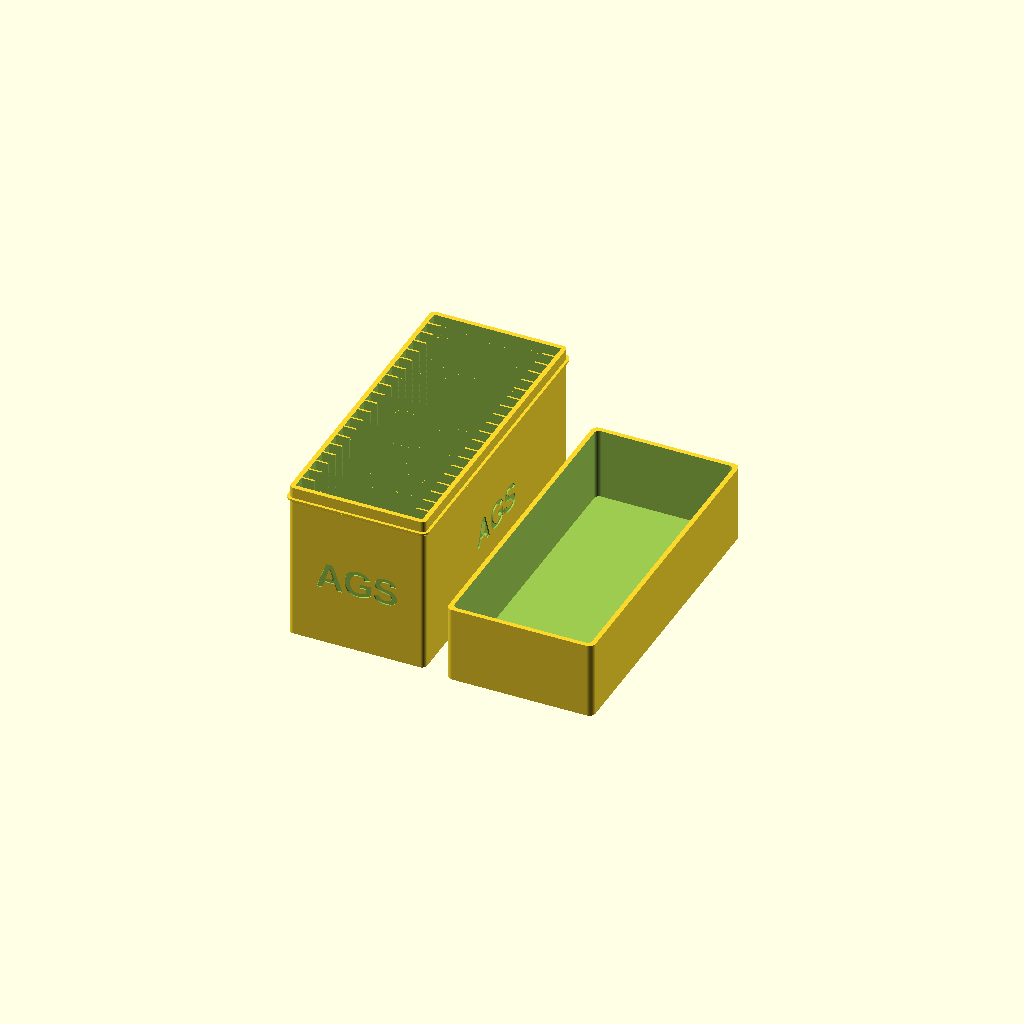
Cell 1 — every parameter at its default value.
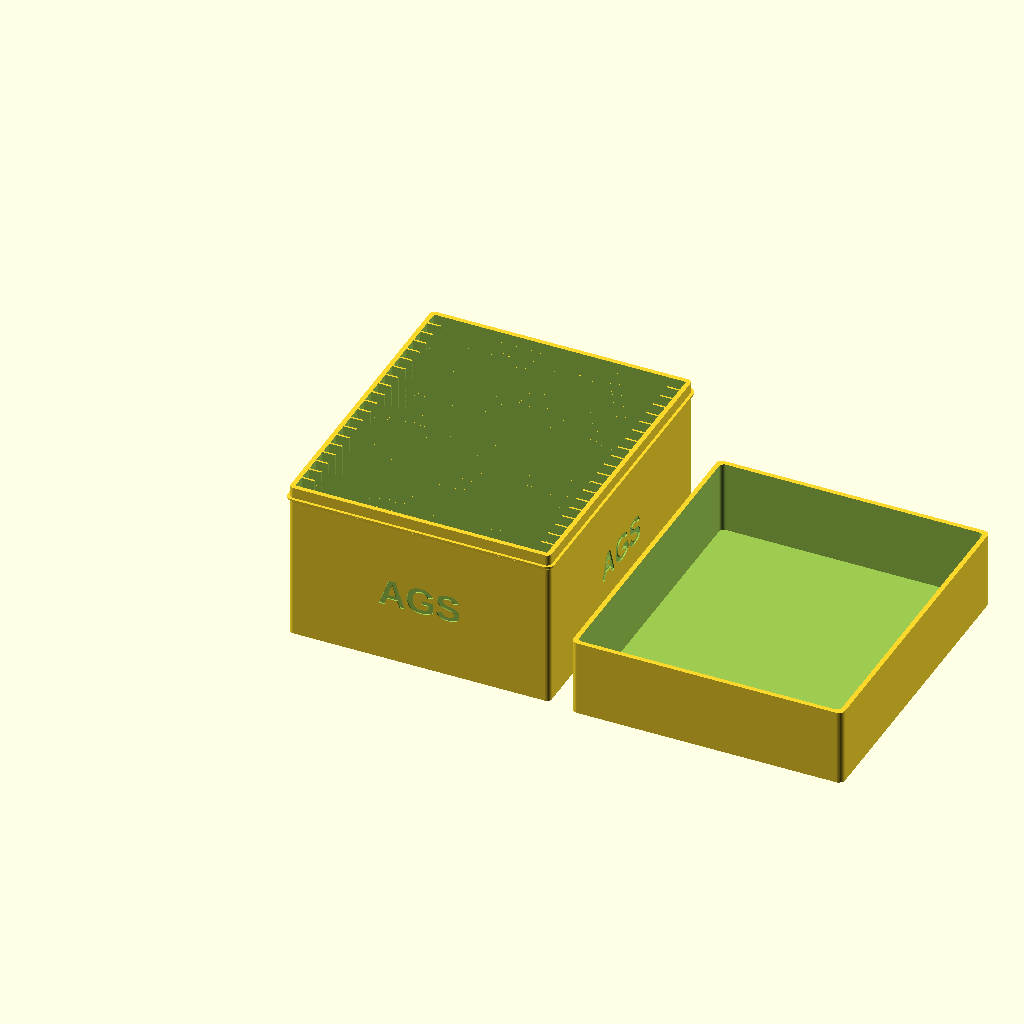
Cell 2: the same model with slab_w = 160.
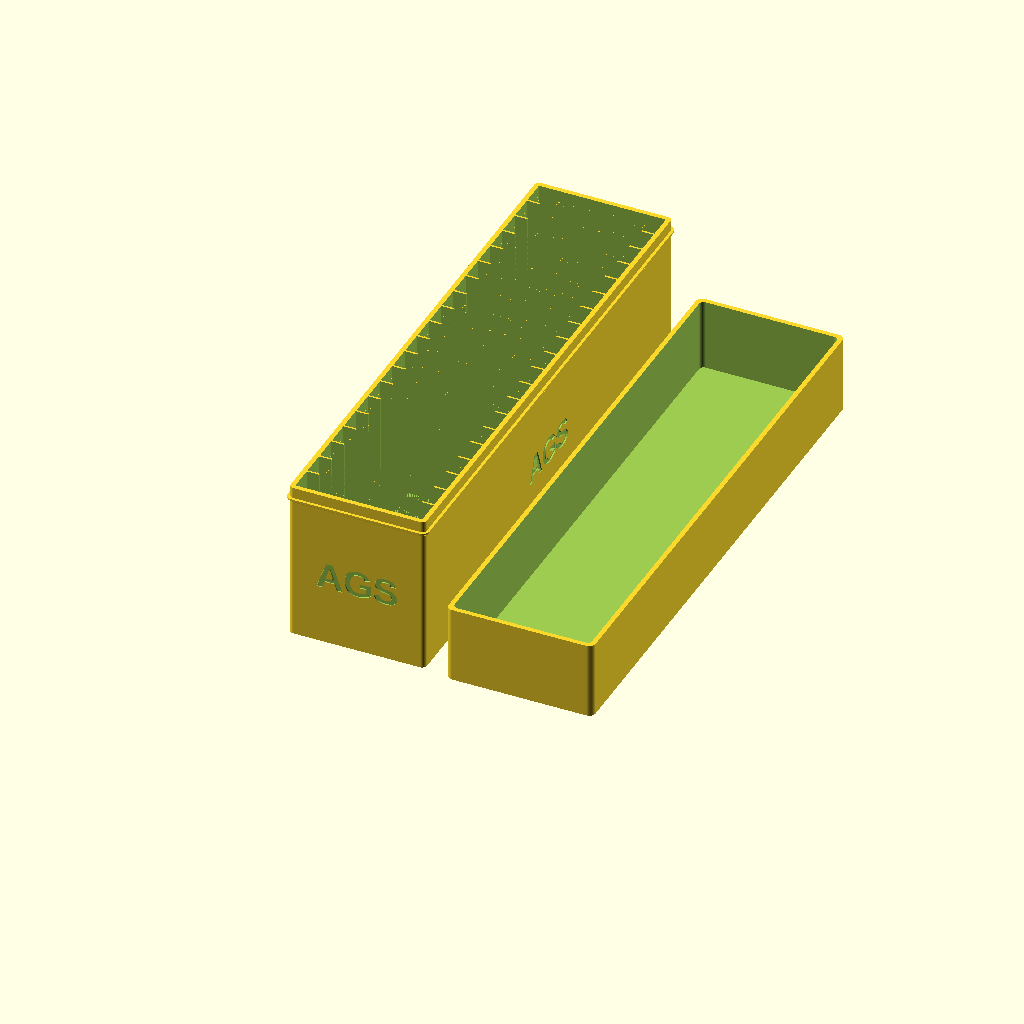
Cell 3: the same model with slab_t = 14.4.
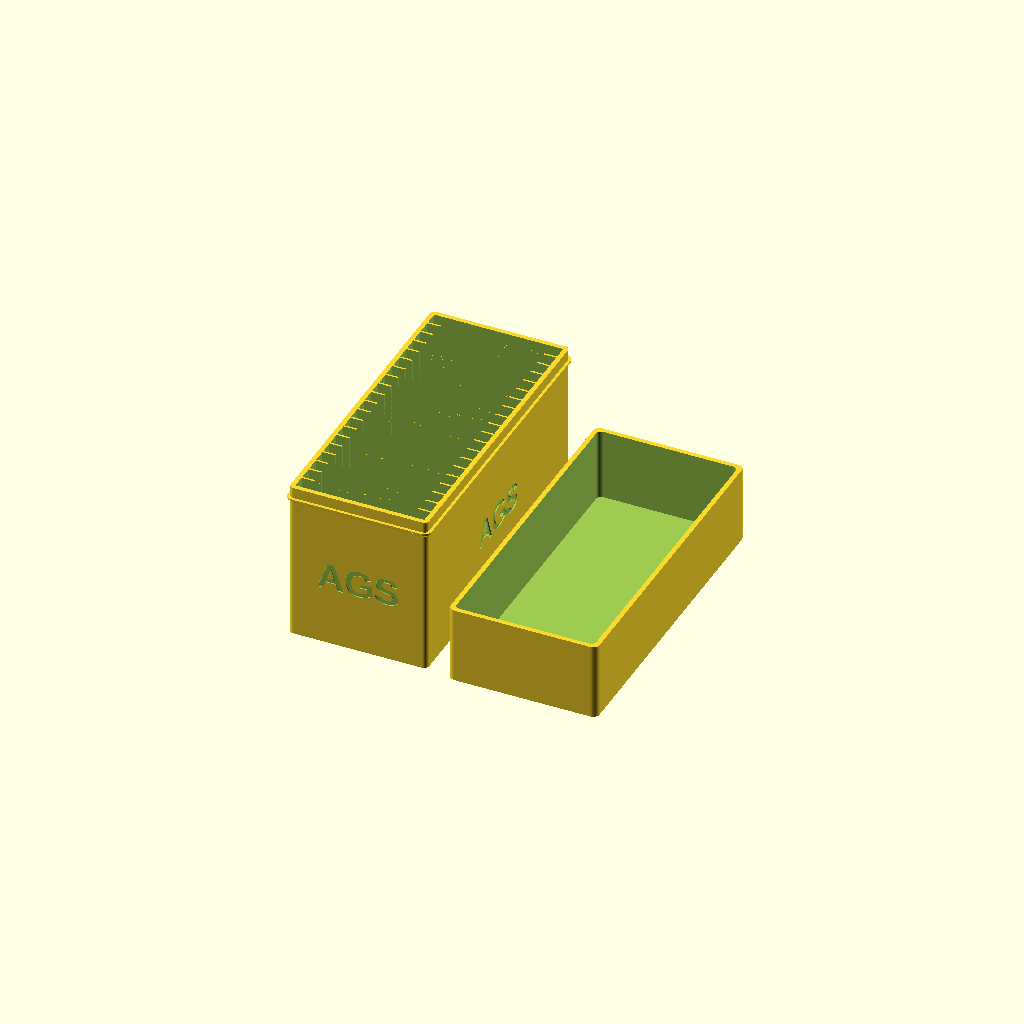
Cell 4: the same model with clearance_w = 2.6.
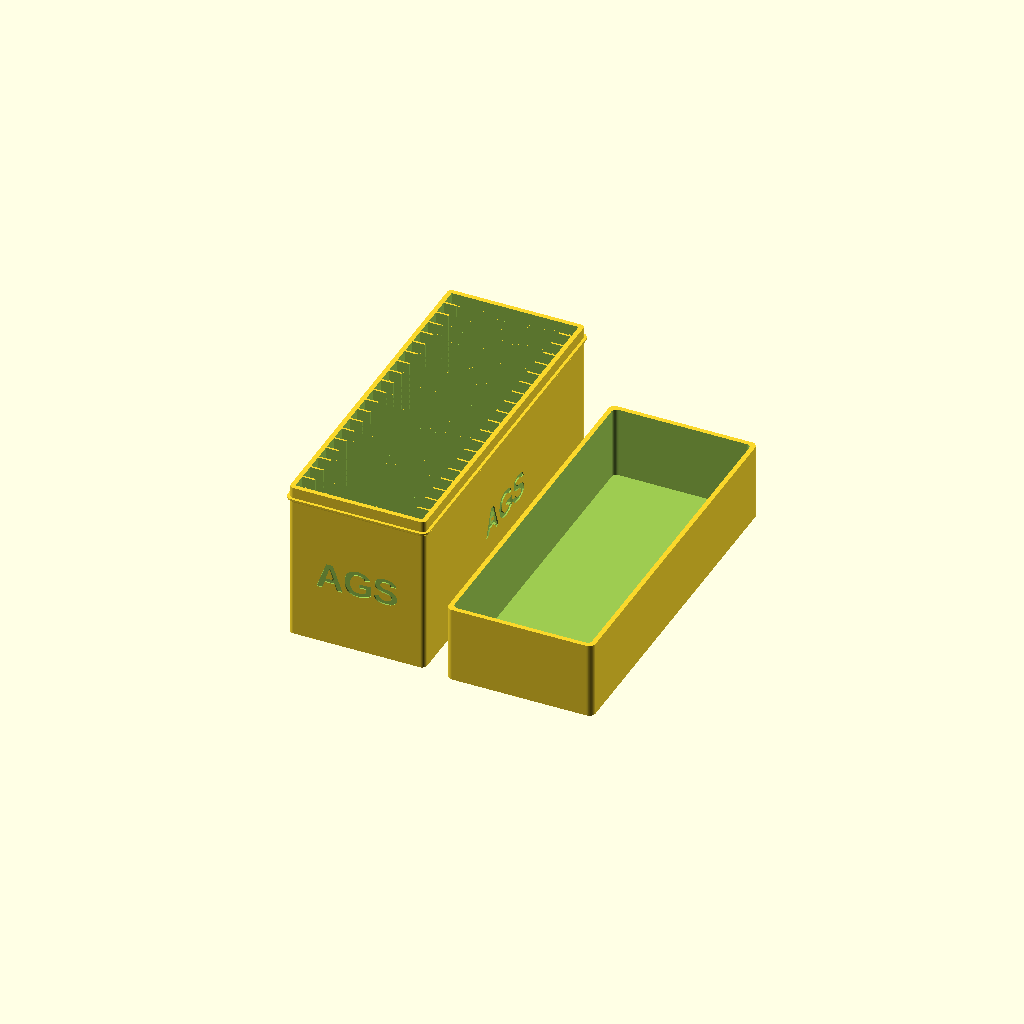
Cell 5: the same model with clearance_t = 2.4.
All cells are drawn from one camera (rotation 55°, 0°, 25°, orthographic, colour scheme Cornfield), so only the parameter changes between them.
OpenSCAD source file organizadores_tcg/ags_slab_box/20pc/ags_slab_box_20pc.scad:
// AGS graded card holder with removable lid - 20 slabs
// 20-slot copy of ../10pc (same slab fit, slots = 20). Long part: print with a brim.
// Copy of gba_slab_box/10pc with slots sized for the AGS slab, which the
// user measured on 2026-11-01 at 80 x 135.2 x 7 mm.
// "AGS" engraved on all four outer walls.
//
// The slabs stand on edge in 20 slots, guided by short side ribs. The lid
// slides over the top 7 mm of the holder and rests on the external lip.
//
// Export (combined STL = holder + lid side by side, print orientation):
//   "C:/Program Files/OpenSCAD/openscad.com" -o <abs>/ags_slab_box_20pc.stl <abs>/ags_slab_box_20pc.scad

render_mode = "print"; // "print", "holder", "lid", "assembled", or "section"

// --- SLAB (AGS) ---
// Measured AGS slab (2026-11-01): 80 x 135.2 x 7 mm. slab_t gets +0.2 mm of
// margin, like the GRADD box (6.2 -> 6.4), since a tight first print jammed.
slab_w = 80.0;
slab_t = 7.2;
slab_h = 135.2;

// --- SLOTS ---
clearance_w = 1.3;        // slot stays 81.3 mm wide, the width proven on the GRADD box
clearance_t = 1.2;        // 0.6/side
slot_t = slab_t + clearance_t;
slot_depth = 100.0;
divider = 1.2;            // 1.6 on the 10pc; 1.2 keeps the 20-slot lid within 210 mm
wall = 3.0;
slots = 20;
fn = 60;
tab_length = 8.0;

inner_l = (slot_t * slots) + (divider * (slots - 1));
box_w = (slab_w + clearance_w) + (wall * 2);
box_l = inner_l + (wall * 2);
box_h = slot_depth + wall;

// --- LIP ---
lip_projection = 1.8;
lid_overlap = 7.0;
lip_seat_z = box_h - lid_overlap;
lip_band_h = 1.2;
lip_chamfer_h = lip_projection; // approximately 45 degrees
lip_full_z = lip_seat_z - lip_band_h;
lip_start_z = lip_full_z - lip_chamfer_h;

// --- LID ---
slab_top_gap = 2.75;      // clearance above a 136.5 mm fit-check slab
section_slab_h = 136.5;   // the fit-check slab, used for the lid height
lid_tol = 0.4;
lid_w = box_w + (lid_tol * 2) + (wall * 2);
lid_l = box_l + (lid_tol * 2) + (wall * 2);
lid_h = (wall + section_slab_h + slab_top_gap) - lip_seat_z + wall; // = 49.25, as the original

// --- ENGRAVE ---
engrave_text = "AGS";
engrave_font = "Liberation Sans:style=Bold";
engrave_size = 18;        // long walls (~105 mm face)
engrave_end_size = 18;    // short walls (front/back), 87.6 mm face
engrave_depth = 0.8;      // leaves 2.2 mm of the 3 mm wall
engrave_z = lip_start_z / 2;

echo(str("slot_t=", slot_t, " inner_l=", inner_l));
echo(str("holder=", box_w, " x ", box_l, " x ", box_h,
         " (with lip ", box_w + lip_projection*2, " x ", box_l + lip_projection*2, ")"));
echo(str("lid=", lid_w, " x ", lid_l, " x ", lid_h));
echo(str("slab top z=", wall + slab_h, " lid ceiling z=", lip_seat_z + lid_h - wall));

module rounded_box_solid(w, l, h, r) {
    translate([r, r, 0])
    minkowski() {
        cube([w - r*2, l - r*2, h - 0.1]);
        cylinder(r=r, h=0.1, $fn=fn);
    }
}

module slotted_body() {
    difference() {
        rounded_box_solid(box_w, box_l, box_h, 3);

        for (i = [0 : slots - 1]) {
            translate([wall, wall + i * (slot_t + divider), wall])
                cube([slab_w + clearance_w, slot_t, slot_depth + 1]);
        }

        // The cut overlaps the neighbouring slots by `eps`: float rounding of
        // the pitch can leave a zero-thickness wall (it did on the CGC box).
        eps = 0.01;
        for (i = [0 : slots - 2]) {
            divider_y = wall + slot_t + i * (slot_t + divider);

            translate([wall + tab_length, divider_y - eps, wall])
                cube([(slab_w + clearance_w) - (tab_length * 2), divider + eps*2, slot_depth + 1]);
        }
    }
}

// Simple external ring with a short 45-degree underside transition.
module concept_lip() {
    difference() {
        union() {
            hull() {
                translate([0, 0, lip_start_z])
                    rounded_box_solid(box_w, box_l, 0.2, 3);

                translate([-lip_projection, -lip_projection, lip_full_z])
                    rounded_box_solid(
                        box_w + lip_projection*2,
                        box_l + lip_projection*2,
                        0.2,
                        3 + lip_projection
                    );
            }

            translate([-lip_projection, -lip_projection, lip_full_z])
                rounded_box_solid(
                    box_w + lip_projection*2,
                    box_l + lip_projection*2,
                    lip_band_h,
                    3 + lip_projection
                );
        }

        // Keep the added material at the exterior perimeter only.
        translate([0.1, 0.1, lip_start_z - 0.1])
            rounded_box_solid(
                box_w - 0.2,
                box_l - 0.2,
                lip_seat_z - lip_start_z + 0.3,
                2.9
            );
    }
}

module engrave_label(size) {
    linear_extrude(engrave_depth + 1)
        text(engrave_text, size=size, font=engrave_font,
             halign="center", valign="center");
}

// One label per wall, readable from outside.
module engraves() {
    translate([engrave_depth, box_l/2, engrave_z])
        rotate([90, 0, -90]) engrave_label(engrave_size);

    translate([box_w - engrave_depth, box_l/2, engrave_z])
        rotate([90, 0, 90]) engrave_label(engrave_size);

    translate([box_w/2, engrave_depth, engrave_z])
        rotate([90, 0, 0]) engrave_label(engrave_end_size);

    translate([box_w/2, box_l - engrave_depth, engrave_z])
        rotate([90, 0, 180]) engrave_label(engrave_end_size);
}

module holder() {
    difference() {
        union() {
            slotted_body();
            concept_lip();
        }
        engraves();
    }
}

module lid() {
    difference() {
        rounded_box_solid(lid_w, lid_l, lid_h, 4);

        translate([wall, wall, wall])
            rounded_box_solid(
                box_w + (lid_tol * 2),
                box_l + (lid_tol * 2),
                lid_h,
                3
            );
    }
}

module seated_lid() {
    translate([box_w/2, box_l/2, lip_seat_z + lid_h])
        rotate([180, 0, 0])
            translate([-lid_w/2, -lid_l/2, 0])
                lid();
}

module slab_proxy(i=9, proxy_h=slab_h) {
    translate([
        wall + clearance_w/2,
        wall + i*(slot_t + divider) + clearance_t/2,
        wall
    ])
        cube([slab_w, slab_t, proxy_h]);
}

// Lid centered on the holder's length so the pair stays within 210 mm in Y.
module print_layout() {
    holder();
    translate([box_w + 15, -(lid_l - box_l)/2, 0]) lid();
}

module assembled_view() {
    holder();
    seated_lid();
}

module section_view() {
    section_slot = slots - 1;
    section_y = wall + section_slot*(slot_t + divider) + slot_t/2;
    section_thickness = 1.0;

    module slice() {
        translate([-10, section_y - section_thickness/2, -1])
            cube([box_w + 20, section_thickness, lip_seat_z + lid_h + 3]);
    }

    intersection() {
        holder();
        slice();
    }

    intersection() {
        seated_lid();
        slice();
    }

    intersection() {
        slab_proxy(section_slot, section_slab_h);
        slice();
    }
}

if (render_mode == "print") {
    print_layout();
} else if (render_mode == "holder") {
    holder();
} else if (render_mode == "lid") {
    lid();
} else if (render_mode == "assembled") {
    assembled_view();
} else if (render_mode == "section") {
    section_view();
}
Customizer parameters (derived from the source; name, type, default, range or options):
render_mode: string, default "print"
slab_w: number, default 80
slab_t: number, default 7.2
slab_h: number, default 135.2
clearance_w: number, default 1.3
clearance_t: number, default 1.2
slot_depth: number, default 100
divider: number, default 1.2
wall: number, default 3
slots: number, default 20
fn: number, default 60
tab_length: number, default 8
lip_projection: number, default 1.8
lid_overlap: number, default 7
lip_band_h: number, default 1.2
slab_top_gap: number, default 2.75
section_slab_h: number, default 136.5
lid_tol: number, default 0.4
engrave_text: string, default "AGS"
engrave_font: string, default "Liberation Sans:style=Bold"
engrave_size: number, default 18
engrave_end_size: number, default 18
engrave_depth: number, default 0.8
